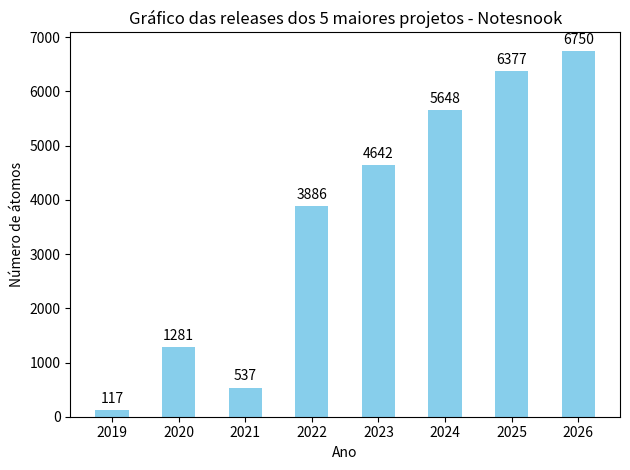

Write the Python code that produced this figure.
import matplotlib.pyplot as plt

# Categorias e valores
categorias = ["2019", "2020", "2021", "2022", "2023", "2024", "2025", "2026"]
valores = [117, 1281, 537, 3886, 4642, 5648, 6377, 6750]

# Criar o gráfico de barras
plt.bar(categorias, valores, color="skyblue", width=0.5, label="Número de átomos")

# Adicionar títulos e rótulos
plt.title("Gráfico das releases dos 5 maiores projetos - Notesnook")
plt.xlabel("Ano")
plt.ylabel("Número de átomos")

# Exibir os valores nas barras
plt.bar_label(plt.gca().containers[0], padding=3)

# Exibir o gráfico
plt.tight_layout()
plt.show()
